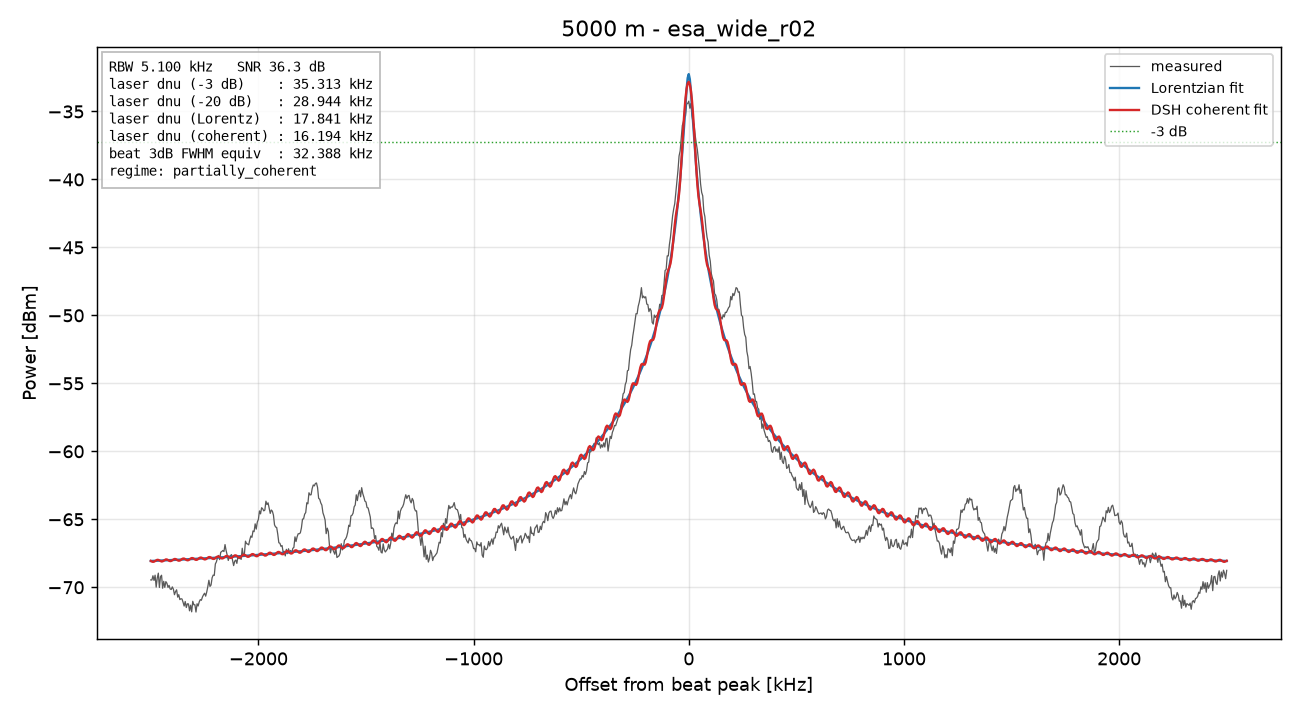

The data file committed next to this chart (first rows):
freq_Hz, power_dBm
77500000, -69.46
77505000, -69.47
77510000, -69.15
77515000, -69.5
77520000, -69.11
77525000, -69.99
77530000, -69.32
77535000, -68.96
77540000, -70.02
77545000, -69.22
77550000, -69.12
77555000, -70.07
77560000, -69.57
77565000, -70.01
77570000, -69.59
77575000, -69.7
77580000, -70.01
77585000, -69.86
77590000, -70.13
77595000, -70.16
77600000, -69.97
77605000, -70.14
77610000, -70.55
77615000, -70.32
77620000, -70.19
77625000, -70.73
77630000, -70.55
77635000, -70.91
77640000, -70.85
77645000, -70.86
77650000, -71.11
77655000, -71.38
77660000, -71.05
77665000, -71.49
77670000, -71.22
77675000, -71.23
77680000, -71.73
77685000, -71.32
77690000, -71.81
77695000, -71.03
77700000, -71.29
77705000, -71.29
77710000, -71.82
77715000, -71.21
77720000, -71.38
77725000, -71.08
77730000, -70.91
77735000, -70.96
77740000, -70.72
77745000, -70.56
77750000, -70.44
77755000, -70.65
77760000, -70.35
77765000, -69.96
77770000, -69.48
77775000, -69.94
77780000, -69.84
77785000, -69.3
77790000, -69.1
77795000, -69.13
... 941 more rows
